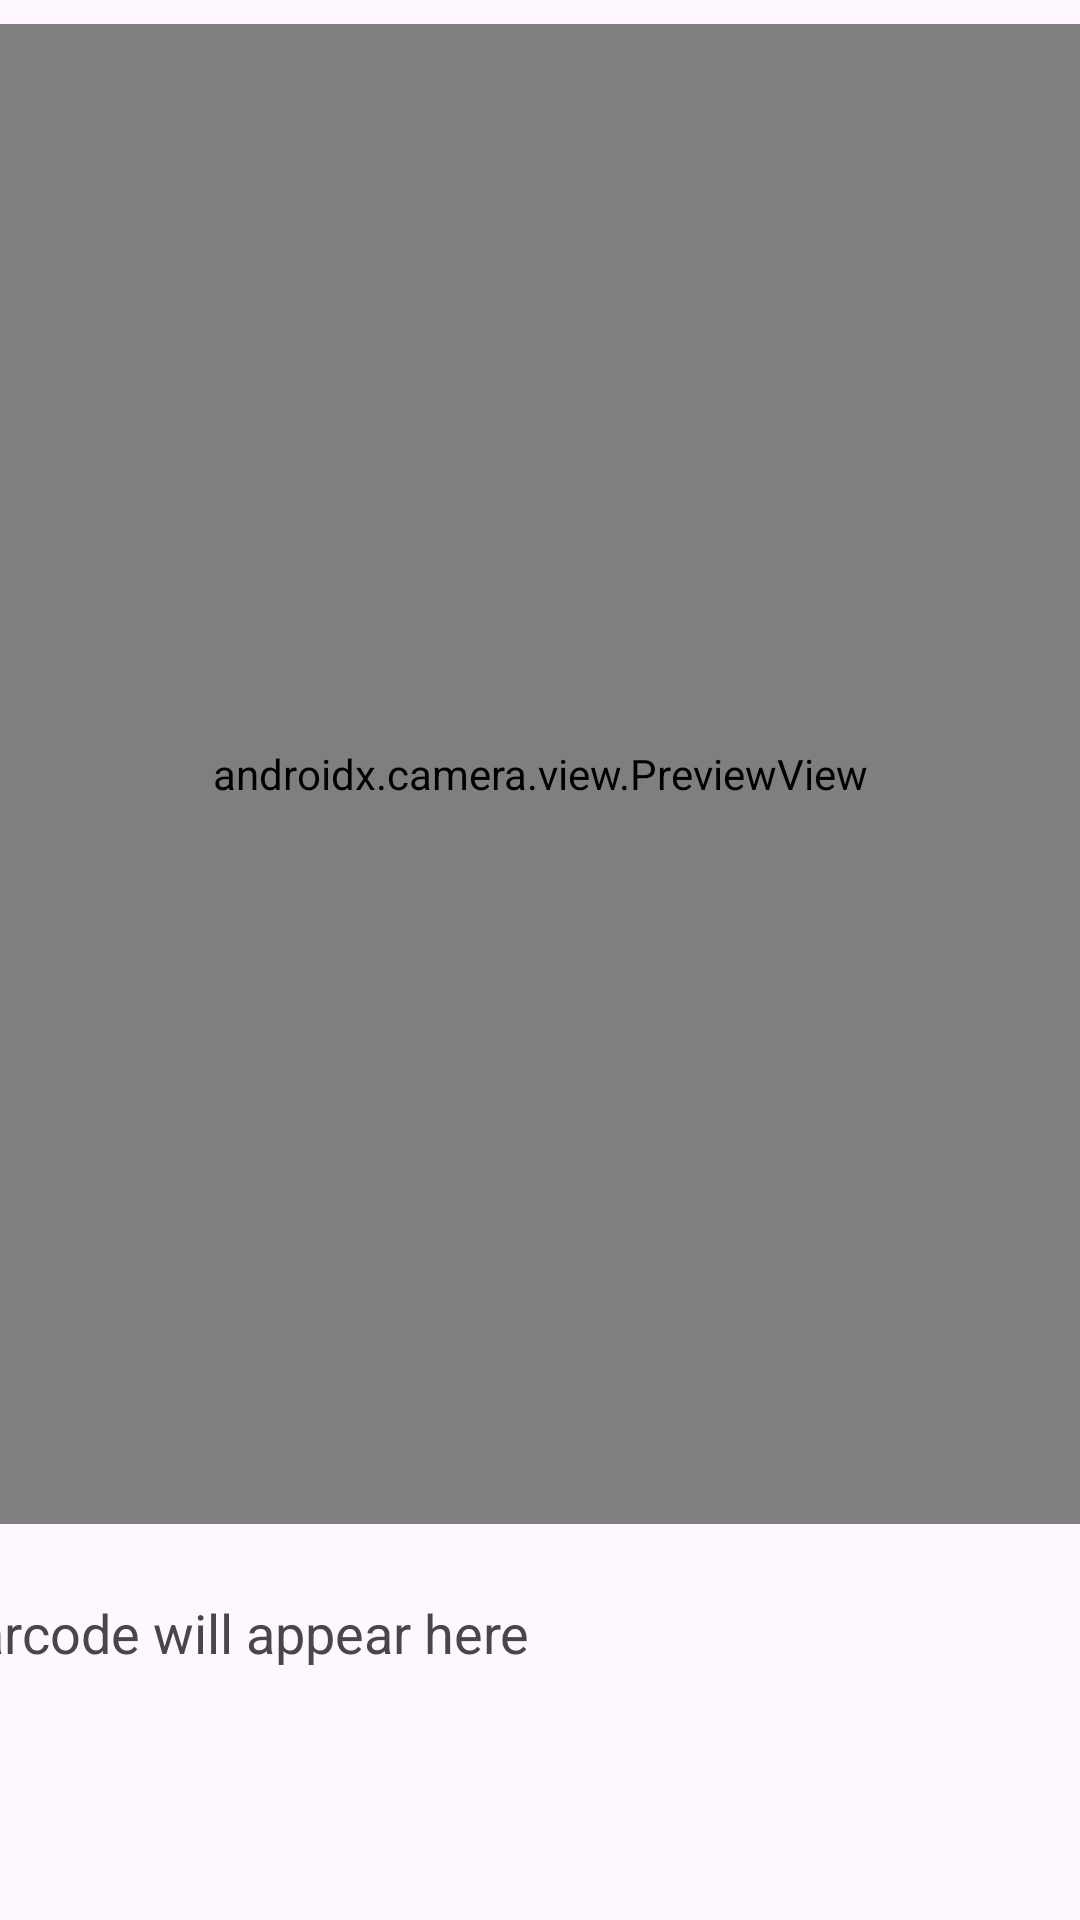

This screen was rendered from an Android layout file. Write that file and the resources it references.
<!-- AndroidManifest.xml: application theme Theme.SamarApp -->
<!-- res/layout/activity_scan_bar_code.xml -->
<?xml version="1.0" encoding="utf-8"?>
<androidx.constraintlayout.widget.ConstraintLayout xmlns:android="http://schemas.android.com/apk/res/android"
    xmlns:app="http://schemas.android.com/apk/res-auto"
    xmlns:tools="http://schemas.android.com/tools"
    android:id="@+id/main"
    android:layout_width="match_parent"
    android:layout_height="match_parent"
    tools:context=".ui.ScanBarCode">

    <FrameLayout
        android:id="@+id/feedback_overlay"
        android:layout_width="match_parent"
        android:layout_height="match_parent"
        android:background="@android:color/holo_green_light"
        android:visibility="gone"
        app:layout_constraintBottom_toBottomOf="parent"
        app:layout_constraintEnd_toEndOf="parent" />

    <androidx.camera.view.PreviewView
        android:id="@+id/previewView"
        android:layout_width="match_parent"
        android:layout_height="500dp"
        app:layout_constraintTop_toTopOf="parent"
        app:layout_constraintBottom_toTopOf="@+id/barcodeTextView"
        app:layout_constraintStart_toStartOf="parent"
        app:layout_constraintEnd_toEndOf="parent" />

    
    <TextView
        android:id="@+id/barcodeTextView"
        android:layout_width="400dp"
        android:layout_height="100dp"
        android:layout_marginTop="16dp"
        android:text="Barcode will appear here"
        android:textSize="18sp"
        app:layout_constraintBottom_toBottomOf="parent"
        app:layout_constraintEnd_toEndOf="parent"
        app:layout_constraintStart_toStartOf="parent"
        app:layout_constraintTop_toBottomOf="@id/previewView" />

</androidx.constraintlayout.widget.ConstraintLayout>
<!-- resources referenced by this layout -->
<resources>
  <style name="Theme.SamarApp" parent="Base.Theme.SamarApp" />
  <style name="Base.Theme.SamarApp" parent="Theme.Material3.DayNight.NoActionBar">
          <item name="colorPrimary">#ED9A7F</item>
          <item name="colorPrimaryVariant">#ED9A7F</item>
          <item name="colorOnPrimary">@color/white</item>
          
          <item name="colorSecondary">#FA9090</item>
          <item name="colorSecondaryVariant">#FA9090</item>
          <item name="colorOnSecondary">@color/black</item>
          
          <item name="android:statusBarColor">?attr/colorPrimaryVariant</item>
      </style>
  <color name="white">#ffff</color>
  <color name="black">#000</color>
</resources>
